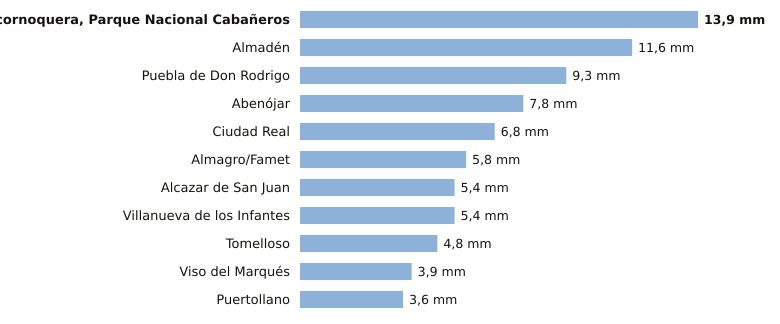

Data behind this chart, as committed beside it:
estacion, provincia, indicativo, mm_6_dias_anteriores, mm_hoy, mm_7_dias, horas_de_hoy
Alcornoquera, Parque Nacional Cabañeros, Ciudad Real, 4195E, 13.9, 0.0, 13.9, 3
Almadén, Ciudad Real, 4300Y, 11.6, 0.0, 11.6, 3
Puebla de Don Rodrigo, Ciudad Real, 4220X, 9.3, 0.0, 9.3, 3
Abenójar, Ciudad Real, 4210Y, 7.8, 0.0, 7.8, 3
Ciudad Real, Ciudad Real, 4121, 6.8, 0.0, 6.8, 3
Almagro/Famet, Ciudad Real, 4116I, 5.8, 0.0, 5.8, 2
Alcazar de San Juan, Ciudad Real, 4064Y, 5.4, 0.0, 5.4, 2
Villanueva de los Infantes, Ciudad Real, 4138Y, 5.4, 0.0, 5.4, 1
Tomelloso, Ciudad Real, 4103X, 4.8, 0.0, 4.8, 3
Viso del Marqués, Ciudad Real, 4148, 3.9, 0.0, 3.9, 3
Puertollano, Ciudad Real, 5304Y, 3.6, 0.0, 3.6, 3
